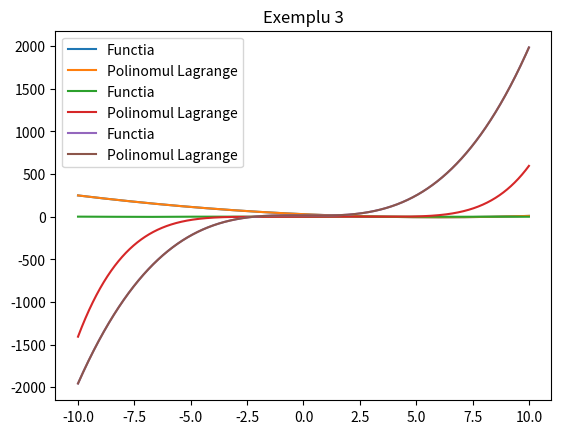

Write Python code to recreate this figure.
from math import sin, cos

import numpy as np
from numpy import prod
import matplotlib.pyplot as plt


def function_1(x):
    return x**2 - 12 * x + 30


def function_2(x):
    return sin(x) - cos(x)


def function_3(x):
    return 2 * x**3 - 3 * x + 15


def generate_x(n, a, b):
    return np.linspace(a, b, n+1)


def generate_y(x, function):
    return np.array([function(x_i) for x_i in x])


def div_dif(x, y):
    n = len(x)
    for i in range(1, n):
        for j in range(n - 1, i - 1, -1):
            y[j] = (y[j] - y[j - 1]) / (x[j] - x[j - i])


def draw_plot(a, b, function, lagrange_x, lagrange_y, pol, title):

    x = generate_x(10000, -10, 10)

    y = generate_y(x, function)

    y_lagrange = np.array(
        [newton_interpolation(
            lagrange_x,
            lagrange_y,
            x_i) for x_i in x]
    )

    plt.plot(x, y, label='Functia')
    plt.plot(x, y_lagrange, label='Polinomul Lagrange')

    plt.title(title)
    plt.legend()
    plt.show()


def newton_interpolation(x, y, t):
    n = len(x)
    p = 0
    for i in range(n):
        p = p + y[i] * prod([(t - x[j]) for j in range(i)])
    return p


if __name__ == "__main__":

    print("Exemplu video:")
    x_video = np.array([0, 2, 3, 4])
    y_video = np.array([1, -3, 10, 49])

    print("y_init: ", y_video)
    div_dif(x_video, y_video)
    print("y: ", y_video)

    print("L(1)=", newton_interpolation(x_video, y_video, 1))

    print("----------------------------------------------")

    print("Exemplu 1:")

    x_1 = generate_x(5, 1, 5)
    y_1 = generate_y(x_1, function_1)

    div_dif(x_1, y_1)
    print("L(1)=", newton_interpolation(x_1, y_1, 1))

    draw_plot(1, 5, function_1, x_1, y_1, None, "Exemplu 1")

    print("----------------------------------------------")

    print("Exemplu 2:")
    x_2 = generate_x(5, 0, 1.5)
    y_2 = generate_y(x_2, function_2)

    div_dif(x_2, y_2)
    print("L(1)=", newton_interpolation(x_2, y_2, 1))
    draw_plot(0, 1.5, function_2, x_2, y_2, None, "Exemplu 2")

    print("----------------------------------------------")

    print("Exemplu 3:")
    x_3 = generate_x(5, 0, 2)
    y_3 = generate_y(x_3, function_3)

    div_dif(x_3, y_3)
    print("L(1)=", newton_interpolation(x_3, y_3, 1))
    draw_plot(0, 2, function_3, x_3, y_3, None, "Exemplu 3")

    print("----------------------------------------------")


